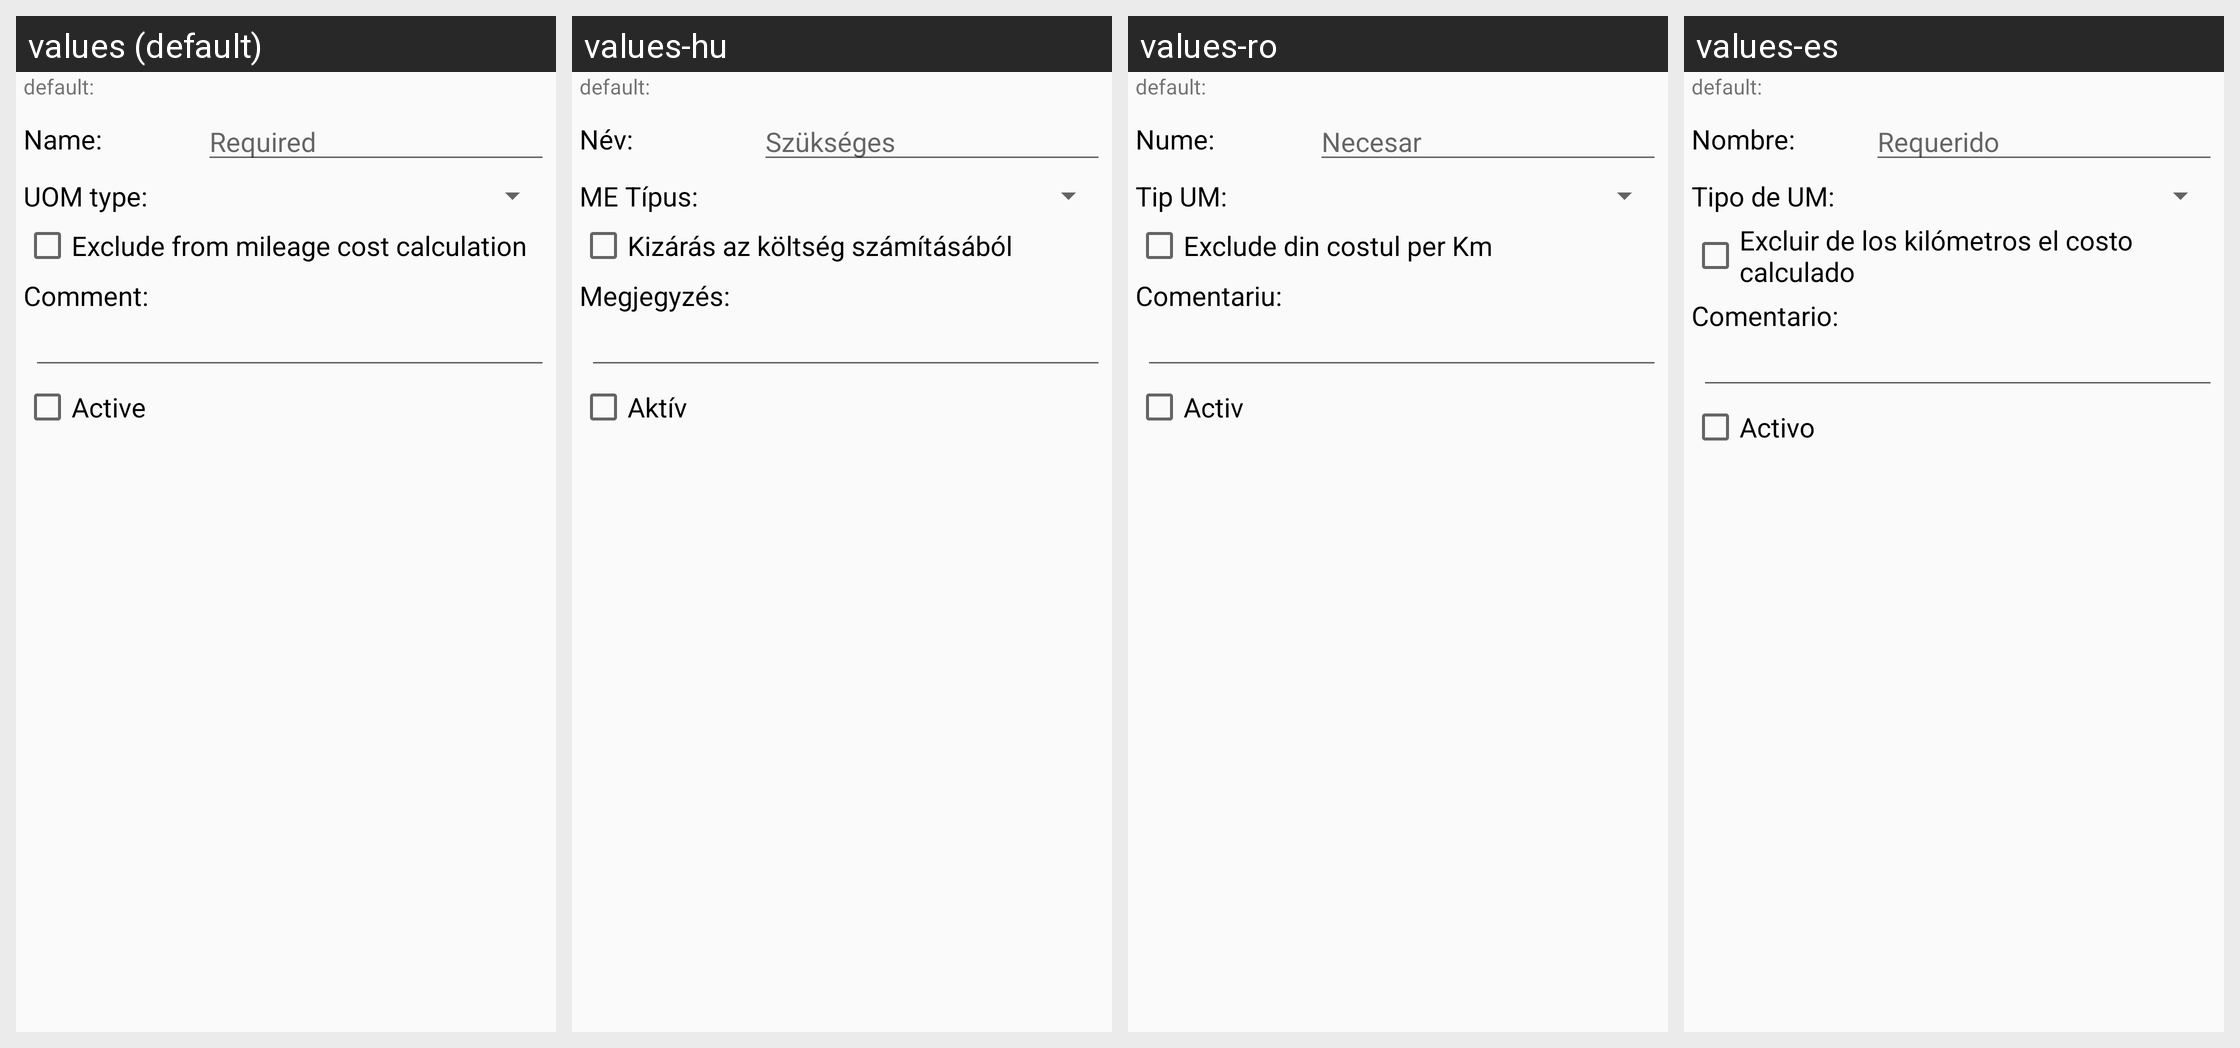

The Android screen above is rendered under several locales of the same app. Produce the string resources it draws, with the default and per-locale values.
Android screen res/layout/fragment_expense_fuel_category_edit.xml rendered under 4 locales, left to right: values (default), values-hu, values-ro, values-es. Device: Nexus 5 (rendered at 1080×1920; each locale shown at half size, 540×960, under a caption strip naming it); theme AppTheme.
Other locales in the repository, not shown: values-de.
Strings drawn on this screen, with the default value and each locale's value (text and hints the layout hard-codes, and strings that could not be matched under every locale, appear in the picture but are not listed):

gen_name_label
  values: Name:
  values-hu: Név:
  values-ro: Nume:
  values-es: Nombre:

gen_required
  values: Required
  values-hu: Szükséges
  values-ro: Necesar
  values-es: Requerido

gen_uom_type_label
  values: UOM type:
  values-hu: ME Típus:
  values-ro: Tip UM:
  values-es: Tipo de UM:

expense_category_edit_exclude_label
  values: Exclude from mileage cost calculation
  values-hu: Kizárás az költség számításából
  values-ro: Exclude din costul per Km
  values-es: Excluir de los kilómetros el costo calculado

gen_comment_label
  values: Comment:
  values-hu: Megjegyzés:
  values-ro: Comentariu:
  values-es: Comentario:

gen_is_active
  values: Active
  values-hu: Aktív
  values-ro: Activ
  values-es: Activo
